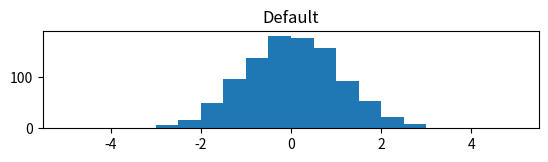

Python code for this plot: (Note: this script raises an exception after producing the figure.)
# [redacted]
# @Date:   2018-02-09T22:47:05+01:00
# @Email:  [email redacted]
# [redacted]
# @Last modified time: 2018-02-09T22:47:08+01:00
import numpy as np
import matplotlib.pyplot as plt

np.random.seed(101)
a = np.random.normal(size=1000)
b = np.random.normal(size=1000)
c = np.random.normal(size=1000)

common_params = dict(bins=20,
                     range=(-5, 5),
                     normed=True)

plt.subplots_adjust(hspace=.4)
plt.subplot(311)
plt.title('Default')
plt.hist(a, **common_params)
plt.hist(b, **common_params)
plt.hist(c, **common_params)
plt.subplot(312)
plt.title('Skinny shift - 3 at a time')
plt.hist((a, b, c), **common_params)
plt.subplot(313)
common_params['histtype'] = 'step'
plt.title('With steps')
plt.hist(a, **common_params)
plt.hist(b, **common_params)
plt.hist(c, **common_params)

plt.savefig('3hist.png')
plt.show()
